The GitHub repository jauniusc/cvmatch contains a labelled image folder "documents" with 4 categories: email, form, letter, resume. Examples follow, each with its label.

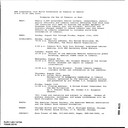
Label: email

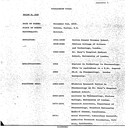
Label: resume

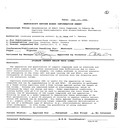
Label: form

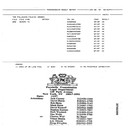
Label: form

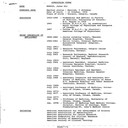
Label: resume

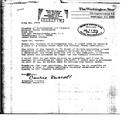
Label: letter
